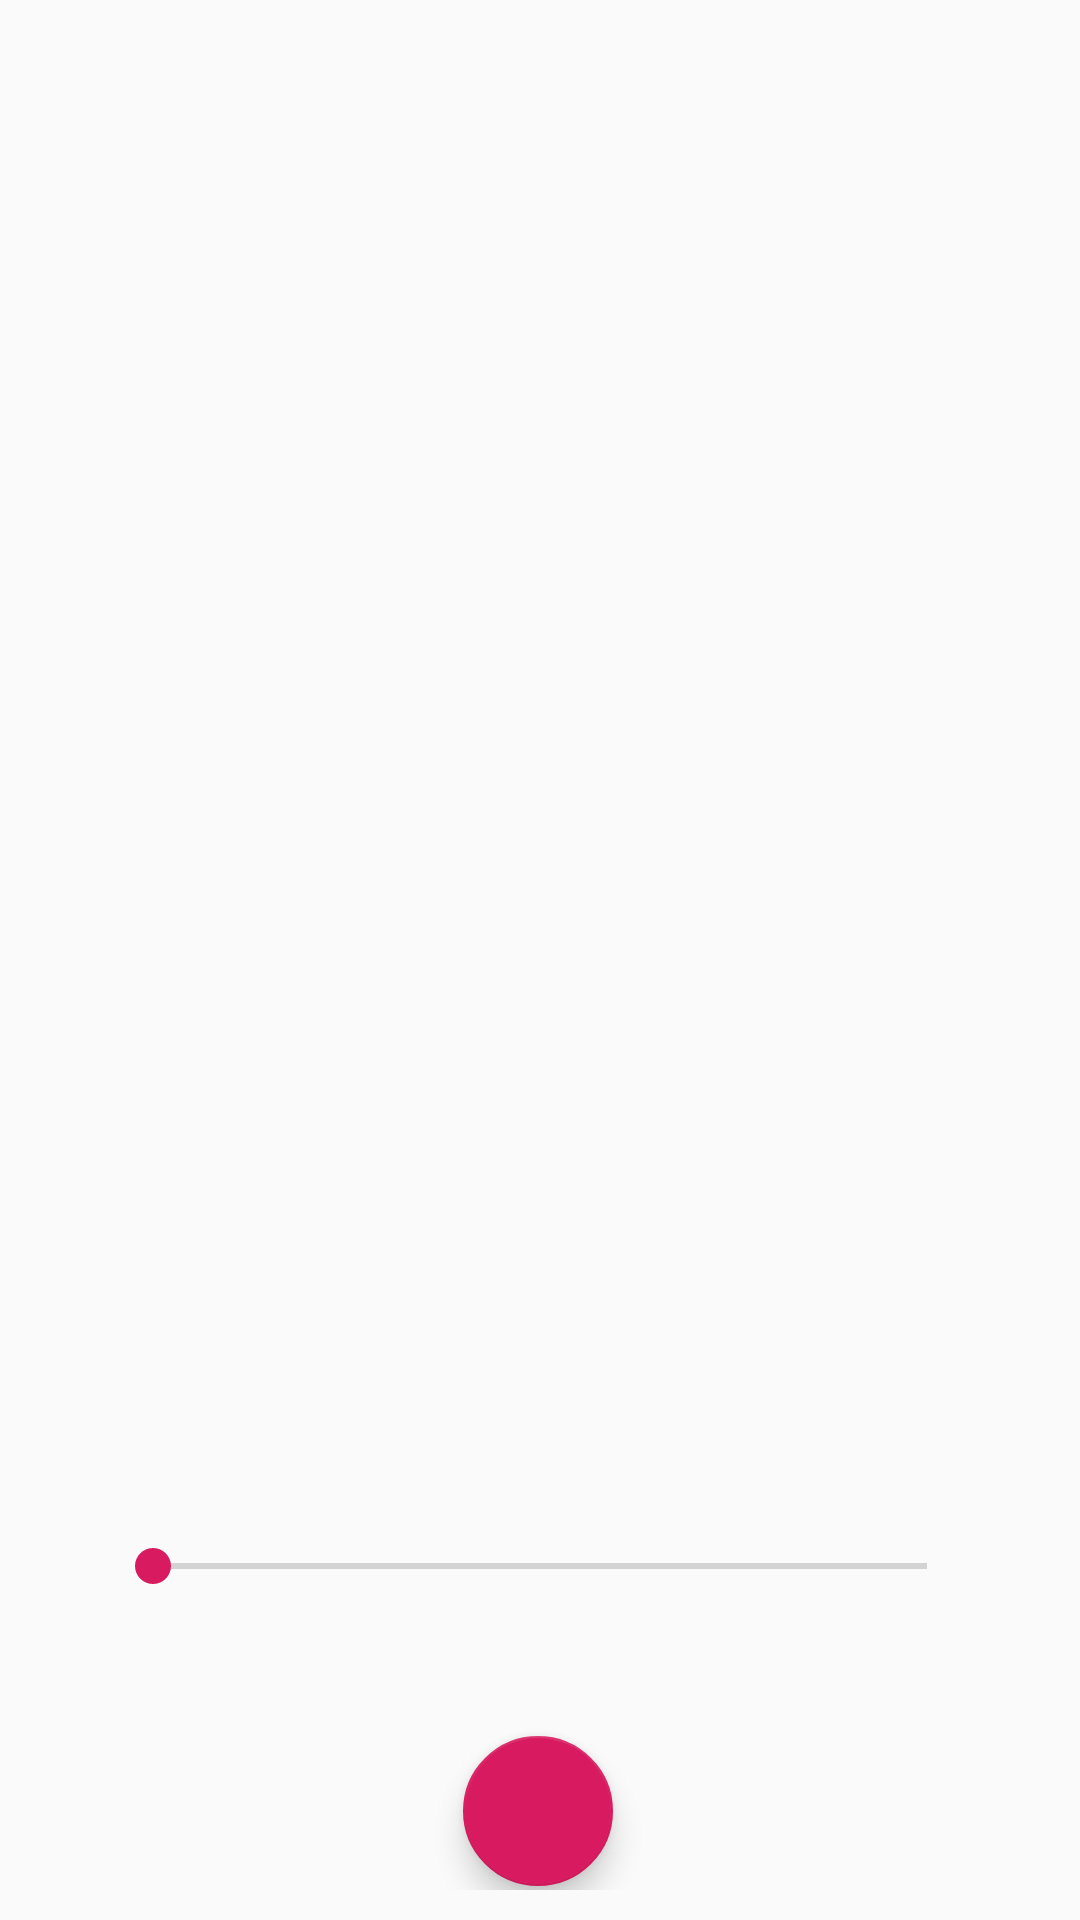

Produce the Android XML layout that renders to this screen, including the resource entries it uses.
<!-- AndroidManifest.xml: application theme AppTheme -->
<!-- res/layout/activity_main.xml -->
<?xml version="1.0" encoding="utf-8"?>
<android.support.constraint.ConstraintLayout xmlns:android="http://schemas.android.com/apk/res/android"
    xmlns:app="http://schemas.android.com/apk/res-auto"
    xmlns:tools="http://schemas.android.com/tools"
    android:layout_width="match_parent"
    android:layout_height="match_parent"
    android:padding="10dp"
    tools:context=".MainActivity">


    <TextView
        android:id="@+id/estado"
        android:layout_width="wrap_content"
        android:layout_height="wrap_content"
        android:textSize="18sp"
        app:layout_constraintBottom_toTopOf="@id/playStop"
        app:layout_constraintEnd_toEndOf="parent"
        app:layout_constraintHorizontal_bias="0.5"
        app:layout_constraintStart_toStartOf="parent"
        app:layout_constraintTop_toBottomOf="@+id/container"
        tools:ignore="MissingConstraints" />

    <android.support.v7.widget.RecyclerView
        android:id="@+id/recycler"
        android:layout_width="match_parent"
        android:layout_height="match_parent"
        android:layout_marginBottom="150dp"
        app:layout_constraintEnd_toEndOf="parent"
        app:layout_constraintHorizontal_bias="0.5"
        app:layout_constraintStart_toStartOf="parent"
        tools:ignore="MissingConstraints" />

    <LinearLayout
        android:id="@+id/container"
        android:layout_width="match_parent"
        android:layout_height="wrap_content"
        android:layout_marginTop="12dp"
        android:gravity="center_vertical"
        android:orientation="horizontal"
        app:layout_constraintTop_toBottomOf="@id/recycler"
        tools:ignore="MissingConstraints"
        tools:layout_editor_absoluteX="10dp">

        <ImageView
            android:id="@+id/statePlaying"
            android:layout_width="60dp"
            android:layout_height="60dp"
            android:layout_weight="1" />

        <android.support.v7.widget.AppCompatSeekBar
            android:id="@+id/seekBar"
            android:layout_width="match_parent"
            android:layout_height="wrap_content"
            android:layout_marginLeft="5dp"
            android:layout_marginRight="5dp"
            android:layout_weight="1" />

        <ImageView
            android:layout_width="60dp"
            android:layout_height="60dp"
            android:layout_weight="1"
            android:src="@drawable/close" />
    </LinearLayout>

    


    <android.support.design.widget.FloatingActionButton
        android:id="@+id/playStop"
        android:layout_width="50dp"
        android:layout_height="50dp"
        app:layout_constraintBottom_toBottomOf="parent"
        app:layout_constraintEnd_toEndOf="parent"
        app:layout_constraintHorizontal_bias="0.498"
        app:layout_constraintStart_toStartOf="parent"
        app:layout_constraintTop_toBottomOf="@id/estado"
        app:layout_constraintVertical_bias="0.882"
        tools:ignore="MissingConstraints" />

</android.support.constraint.ConstraintLayout>
<!-- resources referenced by this layout -->
<resources>
  <style name="AppTheme" parent="Theme.AppCompat.Light.DarkActionBar">
          
          <item name="colorPrimary">@color/colorPrimary</item>
          <item name="colorPrimaryDark">@color/colorPrimaryDark</item>
          <item name="colorAccent">@color/colorAccent</item>
      </style>
  <color name="colorPrimary">#008577</color>
  <color name="colorPrimaryDark">#00574B</color>
  <color name="colorAccent">#D81B60</color>
</resources>
